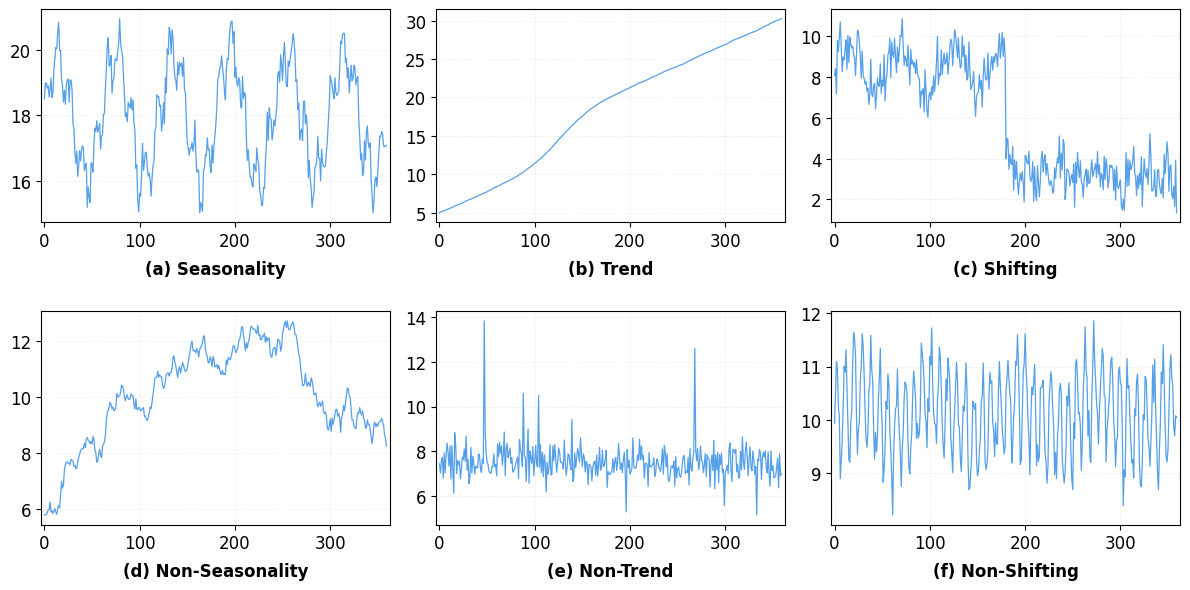

Generate this figure with matplotlib:
import argparse
from pathlib import Path
from typing import Callable, List, Tuple

import matplotlib.pyplot as plt
import numpy as np


SeriesSpec = Tuple[str, Callable[[np.ndarray, np.random.Generator], np.ndarray]]


def build_seasonality(x: np.ndarray, rng: np.random.Generator) -> np.ndarray:
    base = 1.9 * np.sin(2 * np.pi * x / 60.0)
    harmonic = 0.7 * np.sin(2 * np.pi * x / 13.0 + 0.8)
    noise = rng.normal(0.0, 0.35, size=x.size)
    return 18.0 + base + harmonic + noise


def build_trend(x: np.ndarray, rng: np.random.Generator) -> np.ndarray:
    slope = 0.055 * x
    curve = 3.0 * np.tanh((x - x.size * 0.35) / 35.0)
    noise = rng.normal(0.0, 0.28, size=x.size).cumsum() * 0.05
    return 8.0 + slope + curve + noise


def build_shifting(x: np.ndarray, rng: np.random.Generator) -> np.ndarray:
    left = 8.5 + 1.3 * np.sin(2 * np.pi * x[: x.size // 2] / 55.0)
    right = 3.2 + 0.5 * np.sin(2 * np.pi * x[x.size // 2 :] / 18.0)
    series = np.concatenate([left, right])
    series += rng.normal(0.0, 0.7, size=x.size)
    return series


def build_non_seasonality(x: np.ndarray, rng: np.random.Generator) -> np.ndarray:
    random_walk = rng.normal(0.0, 0.55, size=x.size).cumsum()
    drift = np.interp(x, [0, x.size * 0.4, x.size], [0.0, 7.0, 2.0])
    return 6.0 + drift + random_walk * 0.35


def build_non_trend(x: np.ndarray, rng: np.random.Generator) -> np.ndarray:
    baseline = np.full_like(x, 7.5, dtype=float)
    local_noise = rng.normal(0.0, 0.5, size=x.size)
    spikes = np.zeros_like(x, dtype=float)
    spike_positions = rng.choice(x.size, size=max(6, x.size // 30), replace=False)
    spikes[spike_positions] = rng.normal(0.0, 2.6, size=spike_positions.size)
    return baseline + local_noise + spikes


def build_non_shifting(x: np.ndarray, rng: np.random.Generator) -> np.ndarray:
    envelope = 1.1 + 0.35 * np.sin(2 * np.pi * x / 85.0)
    carrier = 0.9 * np.sin(2 * np.pi * x / 9.0)
    noise = rng.normal(0.0, 0.28, size=x.size)
    return 9.0 + envelope + carrier + noise


def get_series_specs() -> List[SeriesSpec]:
    return [
        ("(a) Seasonality", build_seasonality),
        ("(b) Trend", build_trend),
        ("(c) Shifting", build_shifting),
        ("(d) Non-Seasonality", build_non_seasonality),
        ("(e) Non-Trend", build_non_trend),
        ("(f) Non-Shifting", build_non_shifting),
    ]


def render_pattern_gallery(
    series_length: int,
    seed: int,
    output_path: Path,
    dpi: int,
    show: bool,
) -> Path:
    rng = np.random.default_rng(seed)
    x = np.arange(series_length, dtype=float)
    specs = get_series_specs()

    plt.rcParams["font.family"] = "sans-serif"
    plt.rcParams["font.sans-serif"] = ["Helvetica", "Arial", "DejaVu Sans"]

    fig, axes = plt.subplots(2, 3, figsize=(12, 6))
    axes = axes.flatten()

    for ax, (title, builder) in zip(axes, specs):
        y = builder(x, rng)
        ax.plot(x, y, color="#4C9BE8", linewidth=0.9, alpha=0.95)
        ax.set_title(title, fontsize=12, y=-0.28, fontweight="semibold")
        ax.grid(True, linestyle="--", linewidth=0.5, alpha=0.22)
        ax.tick_params(labelsize=12)
        ax.margins(x=0.01)

    fig.tight_layout(rect=(0, 0, 1, 1), w_pad=1.1, h_pad=2.1)

    output_path.parent.mkdir(parents=True, exist_ok=True)
    fig.savefig(output_path, dpi=dpi, bbox_inches="tight")

    if show:
        plt.show()
    plt.close(fig)
    return output_path


def parse_args() -> argparse.Namespace:
    parser = argparse.ArgumentParser(
        description="Create a synthetic gallery that illustrates common time-series patterns."
    )
    parser.add_argument(
        "--series-length",
        type=int,
        default=360,
        help="Number of points in each synthetic series.",
    )
    parser.add_argument(
        "--seed",
        type=int,
        default=7,
        help="Random seed for reproducible synthetic data.",
    )
    parser.add_argument(
        "--dpi",
        type=int,
        default=220,
        help="Output image DPI.",
    )
    parser.add_argument(
        "--output",
        type=str,
        default=str(Path("outputs") / "pattern_gallery.png"),
        help="Where to save the generated figure.",
    )
    parser.add_argument(
        "--show",
        action="store_true",
        help="Display the figure in an interactive window after saving.",
    )
    args = parser.parse_args()
    if args.series_length <= 20:
        raise ValueError("series-length must be greater than 20, got {}".format(args.series_length))
    if args.dpi <= 0:
        raise ValueError("dpi must be positive, got {}".format(args.dpi))
    return args


def main() -> None:
    args = parse_args()
    output_path = render_pattern_gallery(
        series_length=args.series_length,
        seed=args.seed,
        output_path=Path(args.output),
        dpi=args.dpi,
        show=args.show,
    )
    print("Saved pattern gallery to {}".format(output_path.resolve()))


if __name__ == "__main__":
    main()
